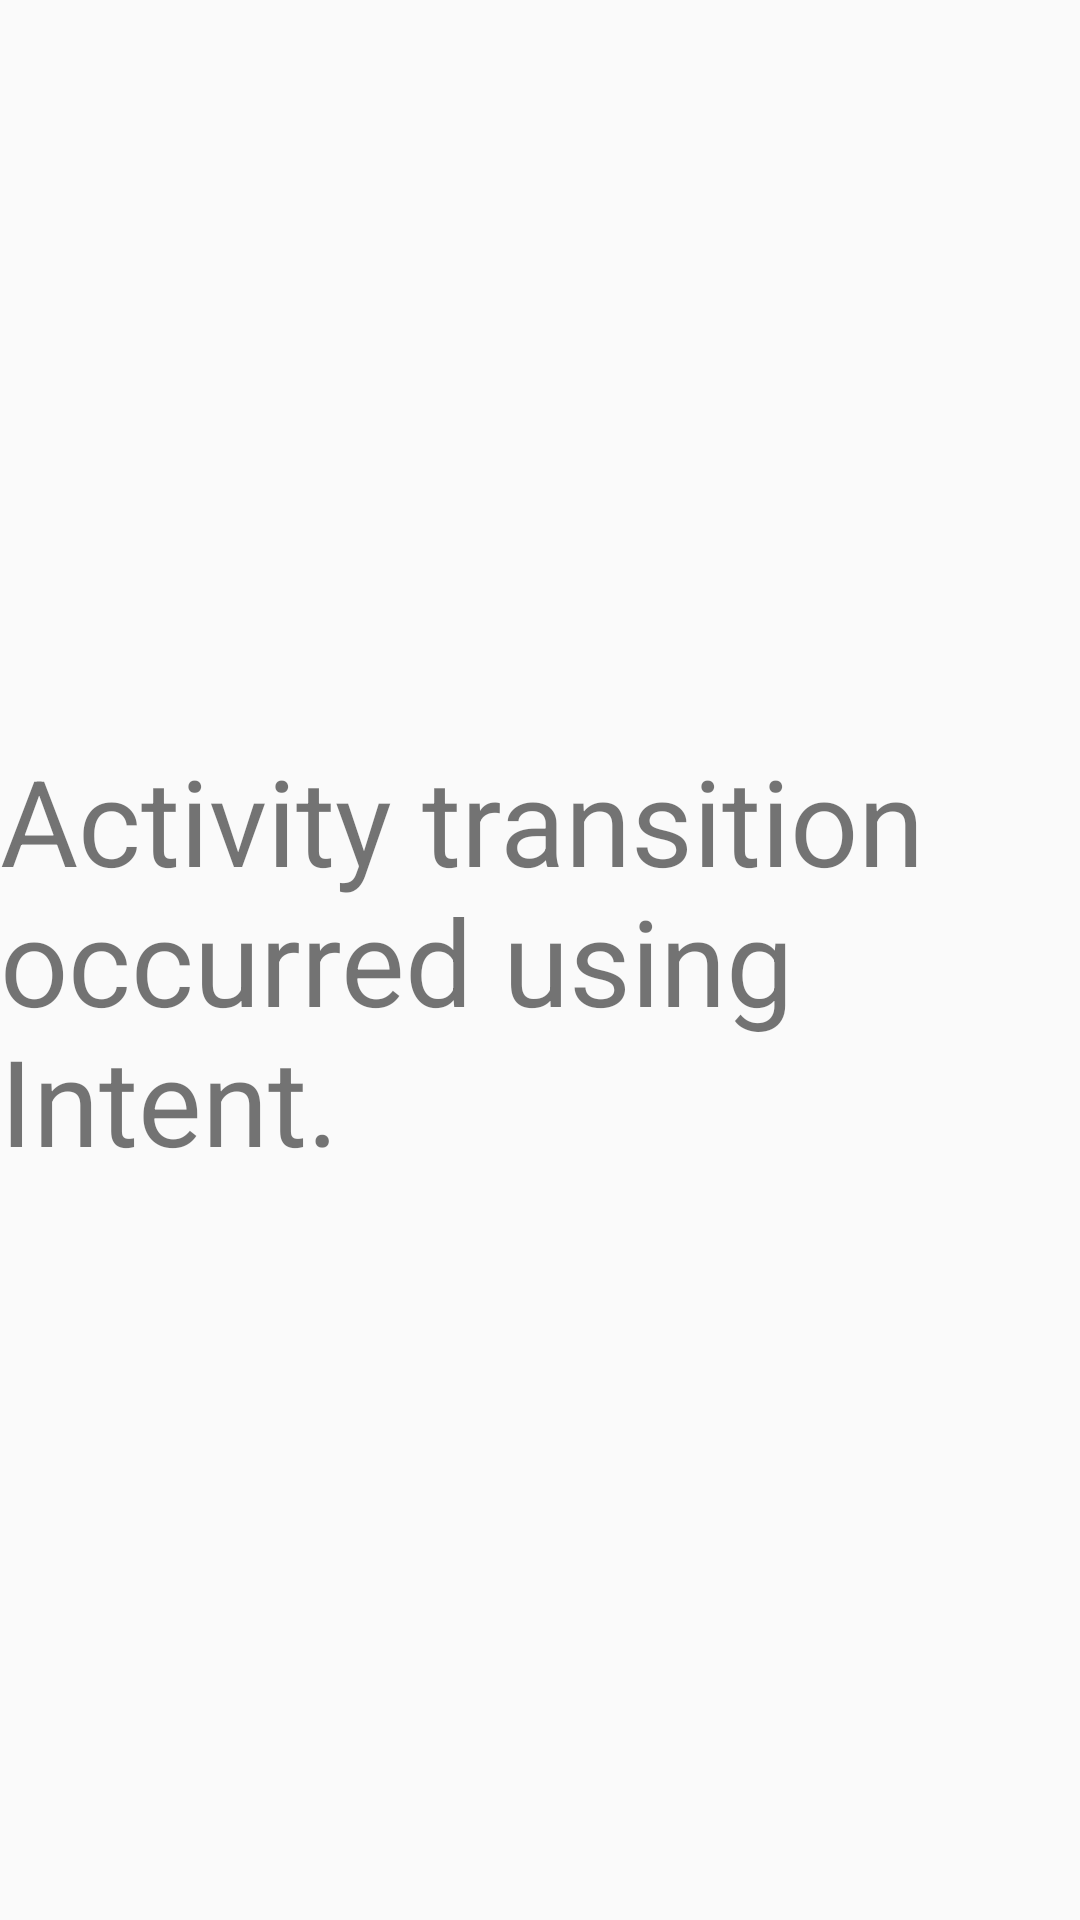

Here is an Android app screen rendered from its layout file. Give the layout XML and the strings, colors and styles it references.
<!-- AndroidManifest.xml: application theme Theme.ParkingManager -->
<!-- res/layout/temp.xml -->
<LinearLayout xmlns:android="http://schemas.android.com/apk/res/android"
    android:layout_width="match_parent"
    android:layout_height="match_parent"
    android:gravity="center"
    android:orientation="vertical">




    <TextView
        android:layout_gravity="center"
        android:layout_width="wrap_content"
        android:layout_height="wrap_content"
        android:text="Activity transition occurred using Intent."
        android:textSize="40dp"/>
</LinearLayout>
<!-- resources referenced by this layout -->
<resources>
  <style name="Theme.ParkingManager" parent="android:Theme.Material.Light.NoActionBar" />
</resources>
